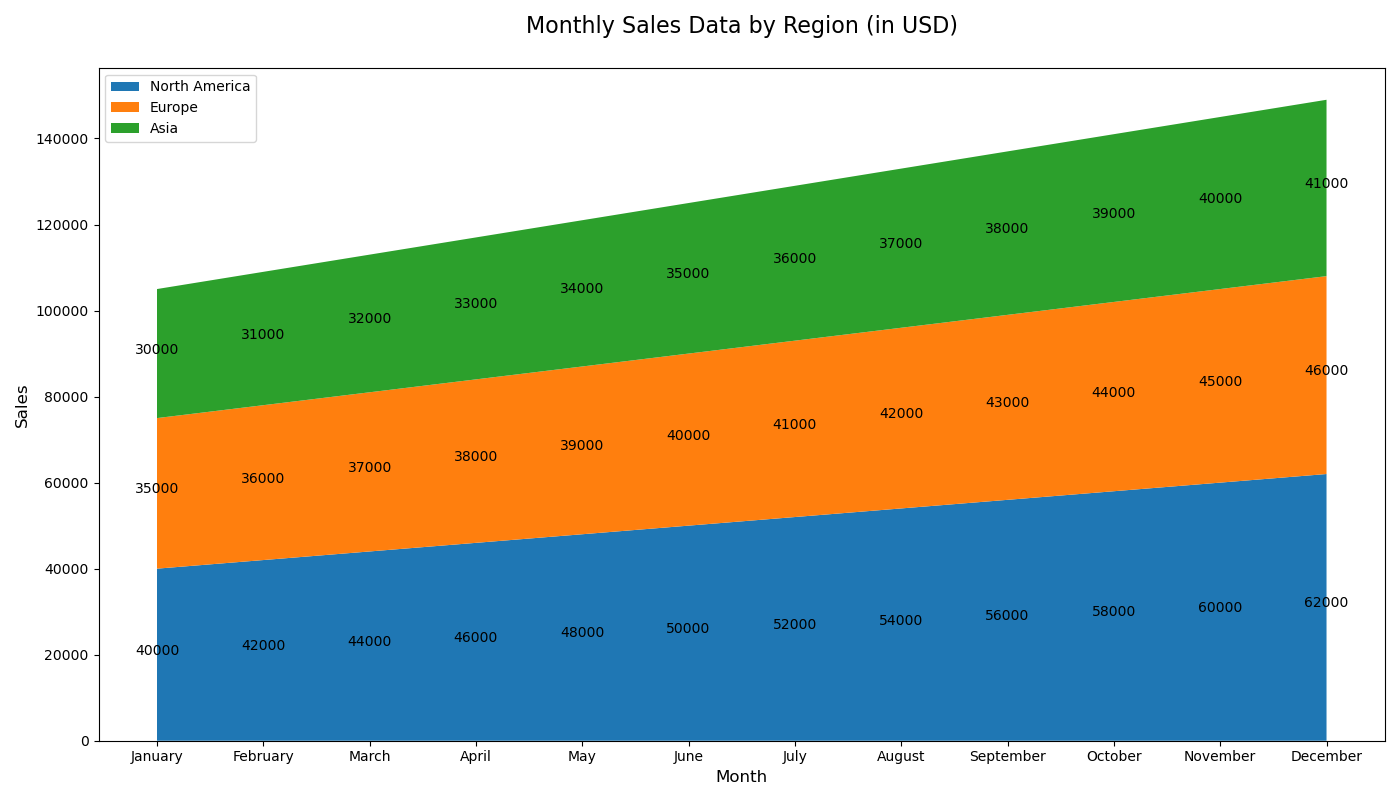

The data file committed next to this chart (first rows):
Month, North America, Europe, Asia
January, 40000, 35000, 30000
February, 42000, 36000, 31000
March, 44000, 37000, 32000
April, 46000, 38000, 33000
May, 48000, 39000, 34000
June, 50000, 40000, 35000
July, 52000, 41000, 36000
August, 54000, 42000, 37000
September, 56000, 43000, 38000
October, 58000, 44000, 39000
November, 60000, 45000, 40000
December, 62000, 46000, 41000
